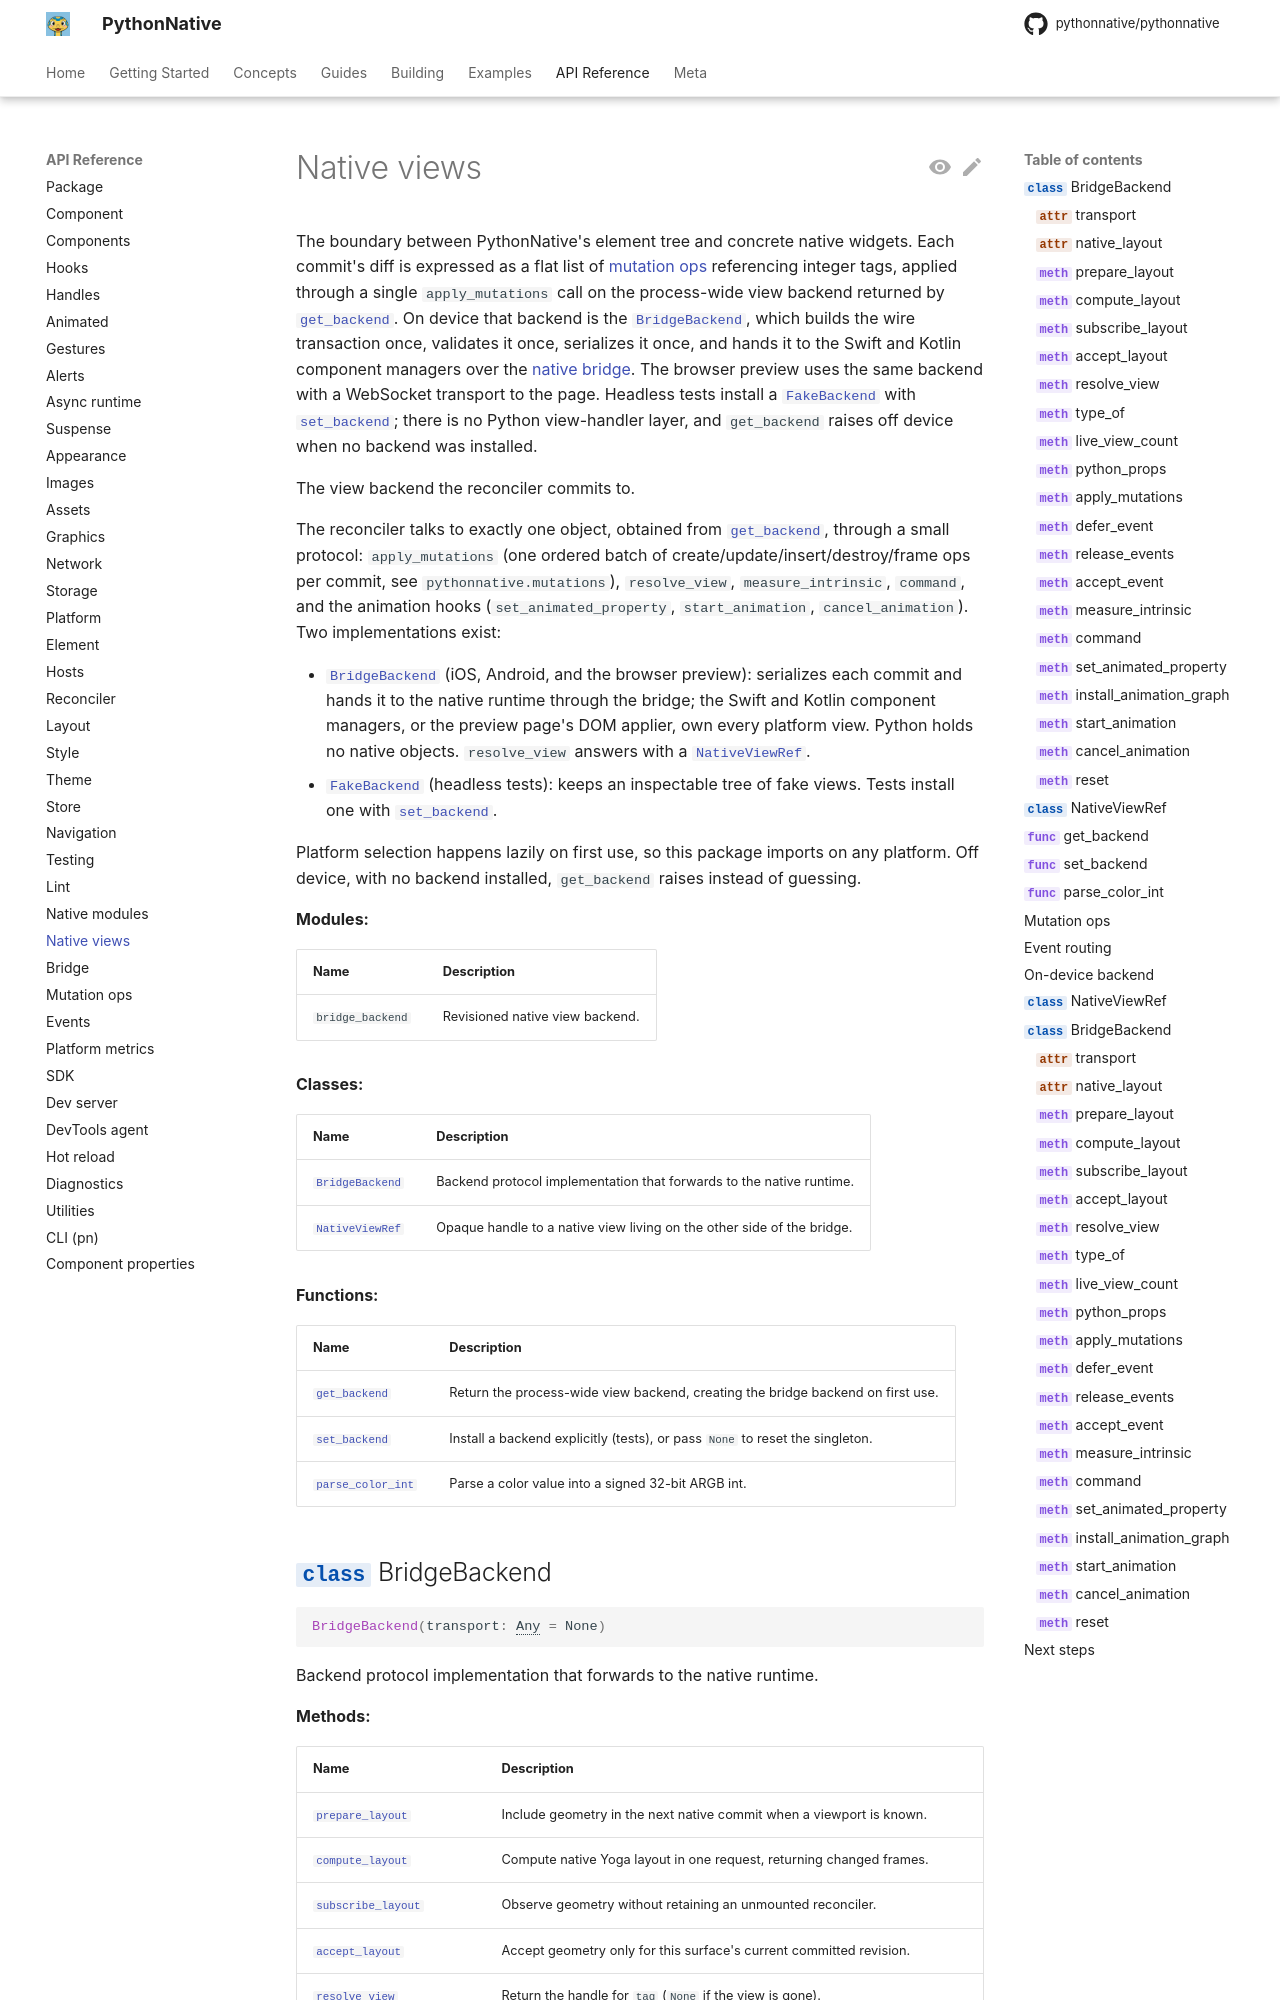

repository: Elevenapple/pythonnative · page: api/native_views/index.html · generator: mkdocs

# Native views

The boundary between PythonNative's element tree and concrete native
widgets. Each commit's diff is expressed as a flat list of
[mutation ops](mutations.md) referencing integer tags, applied through a
single `apply_mutations` call on the process-wide view backend returned
by [`get_backend`][pythonnati
